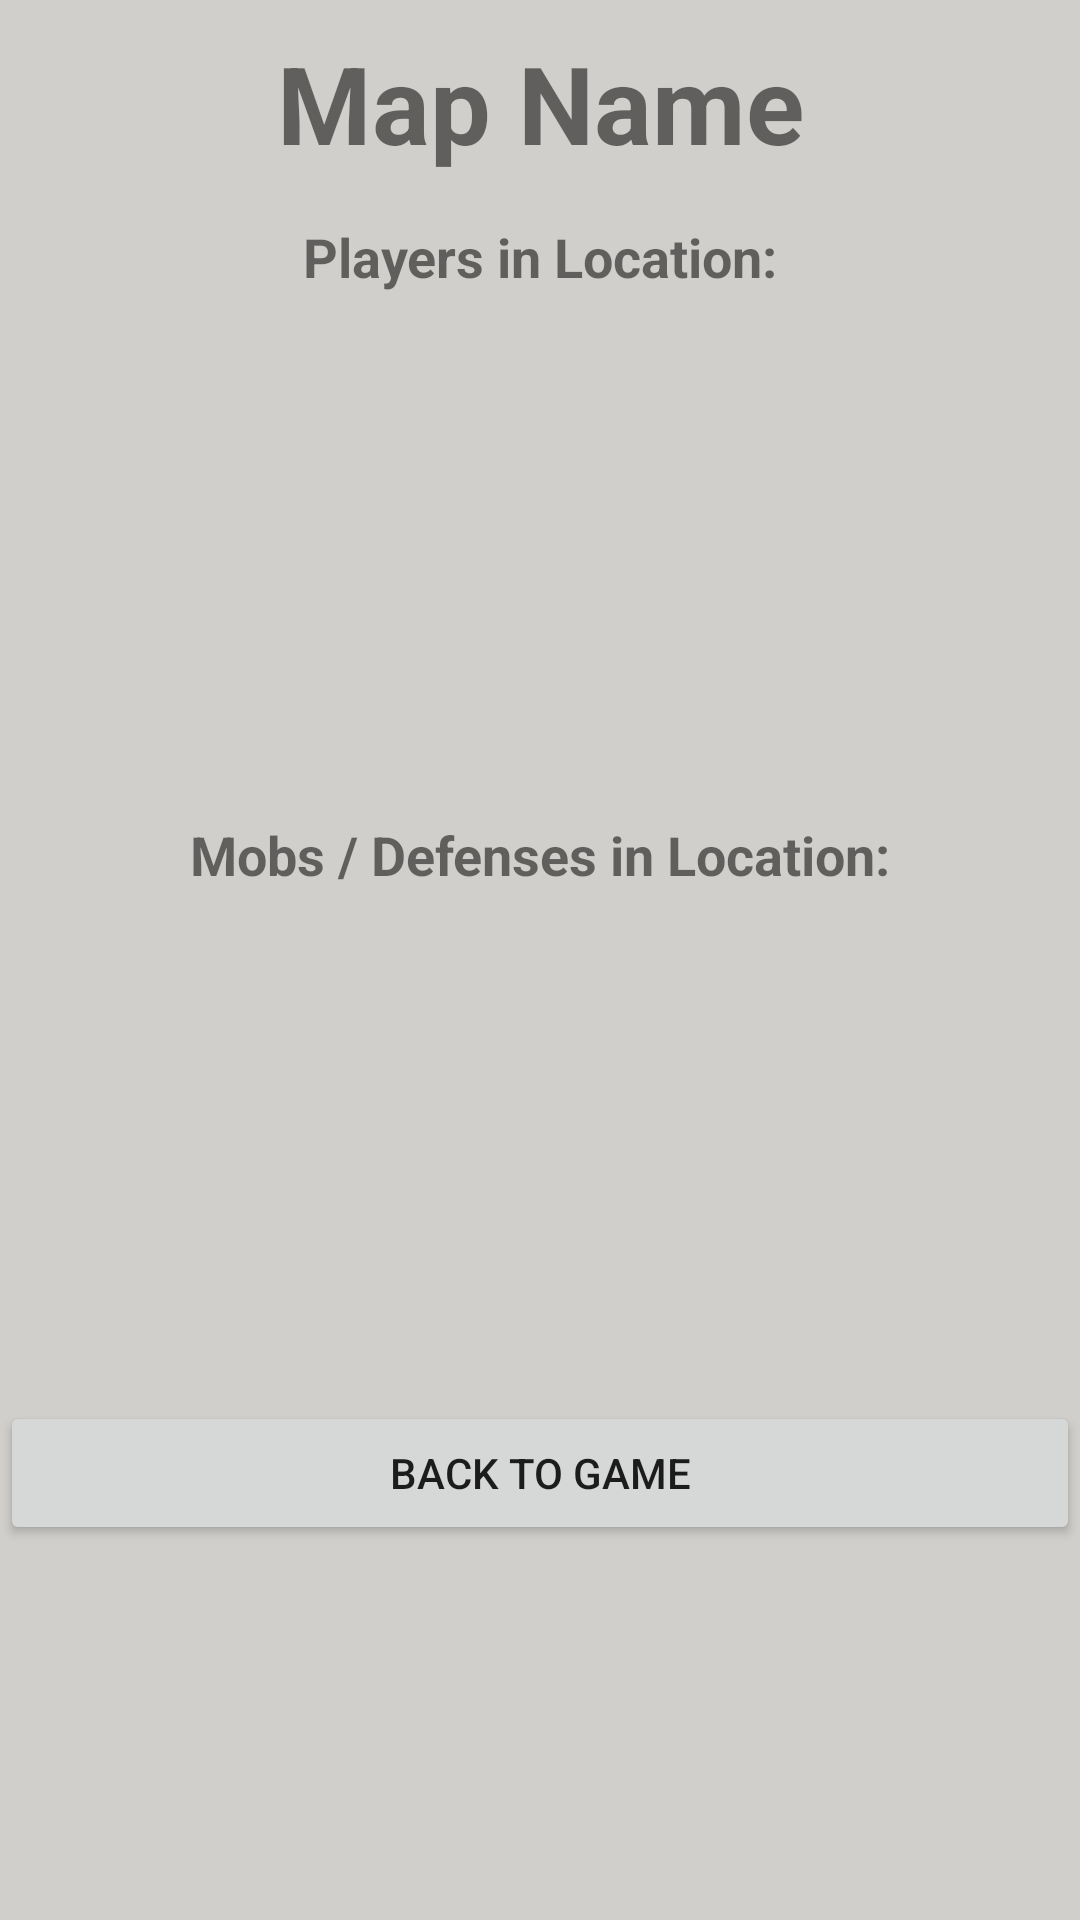

Layout XML and referenced resources for this Android screen:
<!-- AndroidManifest.xml: application theme AppTheme -->
<!-- res/layout/in_game_map.xml -->
<?xml version="1.0" encoding="utf-8"?>
<RelativeLayout xmlns:android="http://schemas.android.com/apk/res/android"
    xmlns:app="http://schemas.android.com/apk/res-auto"
    android:layout_width="match_parent"
    android:layout_height="match_parent"
    android:background="#D1CFCB"
    app:cardCornerRadius="20dp">


    <androidx.recyclerview.widget.RecyclerView
        android:id="@+id/game_map_players"
        android:layout_width="match_parent"
        android:layout_height="150dp"
        android:layout_below="@+id/game_map_players_title"
        android:layout_marginTop="10dp" />

    <TextView
        android:id="@+id/game_map_name"
        android:layout_width="match_parent"
        android:layout_height="wrap_content"
        android:layout_marginTop="10dp"
        android:text="Map Name"
        android:textAlignment="center"
        android:textSize="36sp"
        android:textStyle="bold" />

    <TextView
        android:id="@+id/game_map_players_title"
        android:layout_width="match_parent"
        android:layout_height="wrap_content"
        android:layout_below="@id/game_map_name"
        android:layout_marginTop="15dp"
        android:textSize="18sp"
        android:textAlignment="center"
        android:text="Players in Location:"
        android:textStyle="bold"  />

    <TextView
        android:id="@+id/game_map_mobs_title"
        android:layout_width="match_parent"
        android:layout_height="wrap_content"
        android:layout_below="@id/game_map_players"
        android:layout_marginTop="15dp"
        android:textAlignment="center"
        android:text="Mobs / Defenses in Location:"
        android:textSize="18sp"
        android:textStyle="bold" />

    <androidx.recyclerview.widget.RecyclerView
        android:id="@+id/game_map_mobs"
        android:layout_width="match_parent"
        android:layout_height="150dp"
        android:layout_below="@+id/game_map_mobs_title"
        android:layout_marginTop="10dp" />

    <Button
        android:id="@+id/game_map_back"
        android:layout_width="match_parent"
        android:layout_height="wrap_content"
        android:layout_below="@+id/game_map_mobs"
        android:layout_marginTop="10dp"
        android:text="Back to Game" />
</RelativeLayout>
<!-- resources referenced by this layout -->
<resources>
  <style name="AppTheme" parent="Theme.AppCompat.Light.DarkActionBar">
          
          <item name="colorPrimary">@color/colorPrimary</item>
          <item name="colorPrimaryDark">@color/colorPrimaryDark</item>
          <item name="colorAccent">@color/colorAccent</item>
          <item name="windowNoTitle">true</item>
          <item name="android:windowNoTitle">true</item>
      </style>
  <!-- not gathered from this repository: default colours our renderer supplied (Android Studio template values) -->
  <color name="colorPrimary">#FF6200EE</color>
  <color name="colorPrimaryDark">#FF3700B3</color>
  <color name="colorAccent">#FF03DAC5</color>
</resources>
